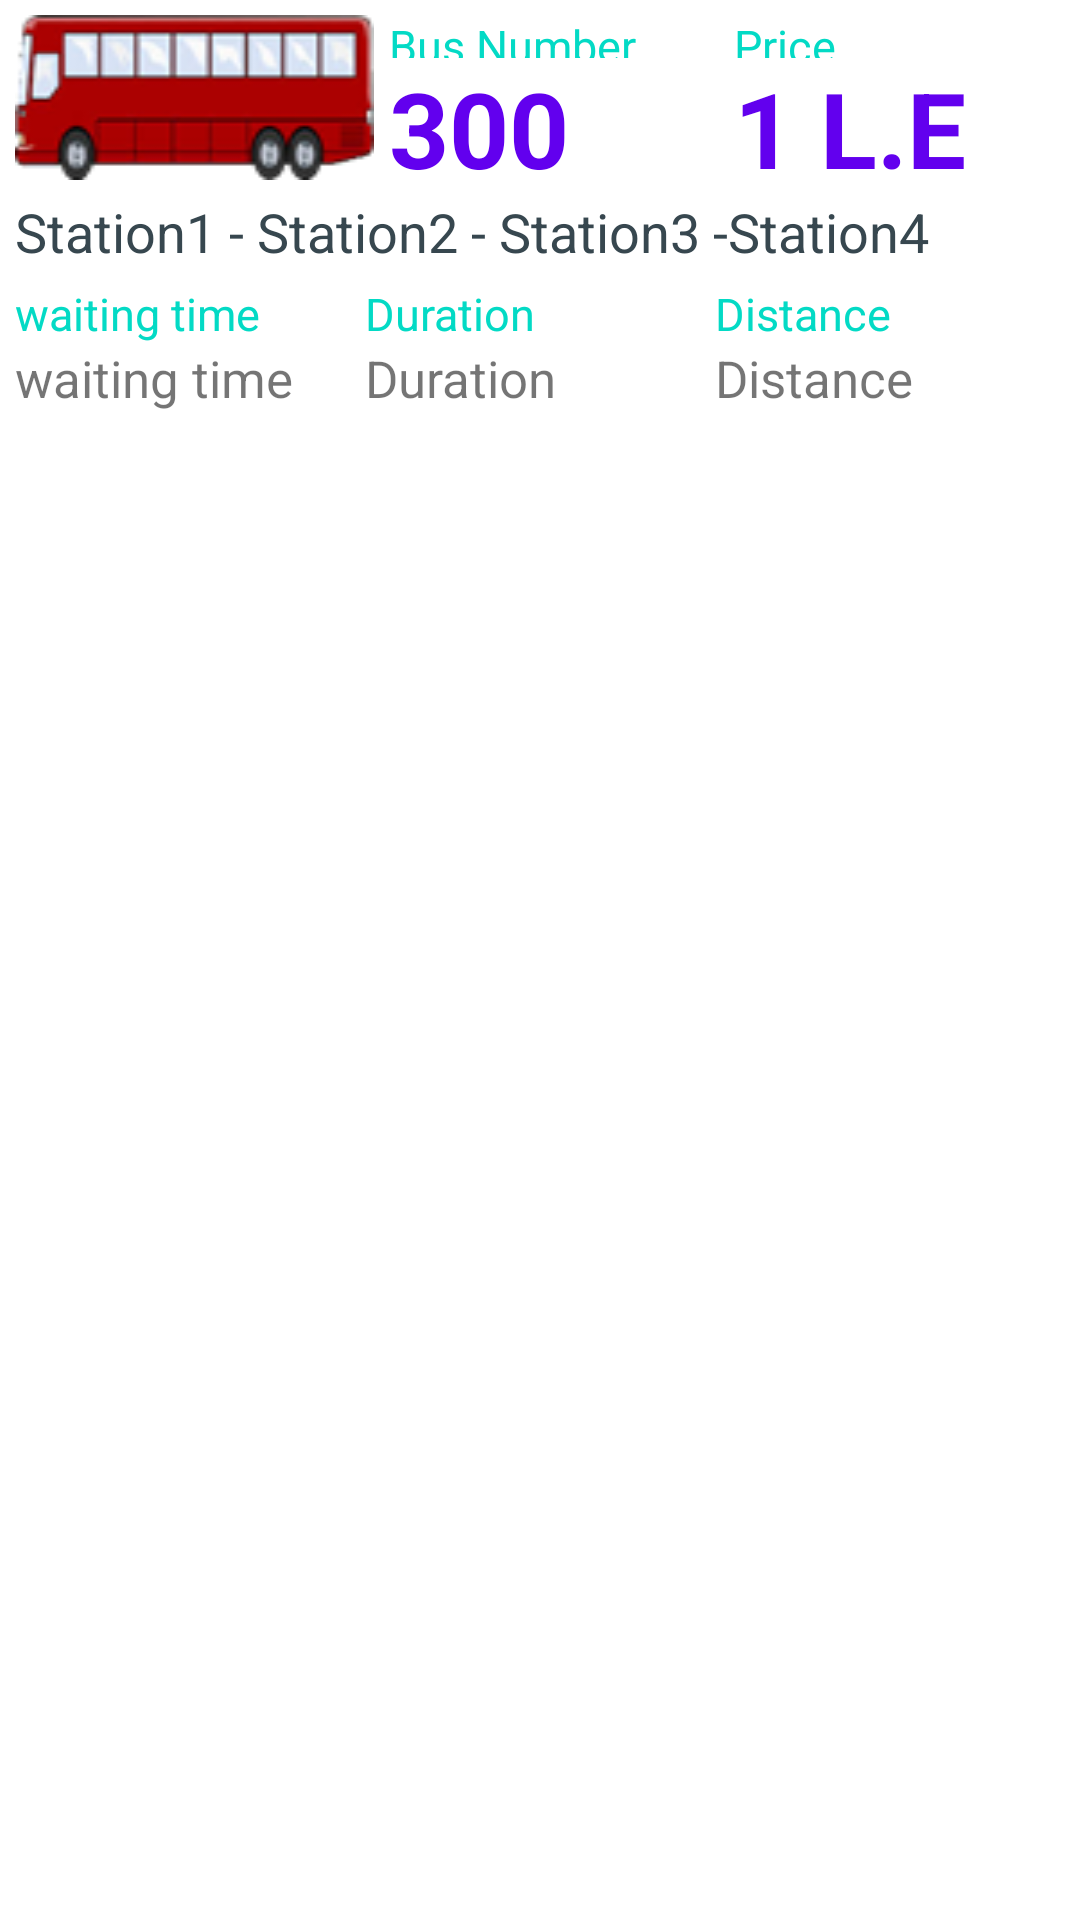

The Android layout XML behind this screen, and the referenced resources:
<!-- AndroidManifest.xml: application theme AppTheme -->
<!-- res/layout/bus_item.xml -->
<?xml version="1.0" encoding="utf-8"?>
<LinearLayout
    android:background="@android:color/transparent"
    xmlns:android="http://schemas.android.com/apk/res/android"
    android:orientation="vertical"
    android:weightSum="23"
    android:layout_width="match_parent"
    android:layout_height="match_parent"
    android:padding="5dp">
    <LinearLayout
        android:layout_width="match_parent"
        android:layout_height="wrap_content"
        android:weightSum="3">


    <ImageView
        android:layout_marginRight="5dp"
        android:padding="10dp"
        android:layout_weight=".7"
        android:layout_width="wrap_content"
        android:layout_height="wrap_content"
        android:background="@drawable/busss"/>

        <LinearLayout
            android:layout_weight="1.15"
            android:orientation="vertical"
            android:layout_width="wrap_content"
            android:layout_height="match_parent">
            <TextView
                android:layout_weight="2"
                android:layout_width="wrap_content"
                android:layout_height="wrap_content"
                android:textColor="@color/colorAccent"
                android:textSize="15sp"
                android:text="Bus Number"/>
            <TextView
                android:layout_weight="2"
                android:layout_width="wrap_content"
                android:layout_height="wrap_content"
                android:id="@+id/item_bus_num"
                android:textColor="@color/colorPrimary"
                android:textSize="35sp"
                android:textStyle="bold"
                android:text="300"/>
        </LinearLayout>


        <LinearLayout
            android:layout_weight="1.15"
            android:orientation="vertical"
            android:layout_width="wrap_content"
            android:layout_height="match_parent">
            <TextView
                android:layout_weight="2"
                android:layout_width="wrap_content"
                android:layout_height="wrap_content"
                android:textColor="@color/colorAccent"
                android:textSize="15sp"
                android:text="Price"/>
            <TextView
                android:layout_weight="2"
                android:layout_width="wrap_content"
                android:layout_height="wrap_content"
                android:id="@+id/item_bus_price"
                android:textColor="@color/colorPrimary"
                android:textSize="35sp"
                android:textStyle="bold"
                android:text="1 L.E"/>
        </LinearLayout>

    </LinearLayout>
<LinearLayout
    android:layout_marginTop="5dp"
    android:layout_width="match_parent"
    android:layout_height="wrap_content">
    <TextView
        android:id="@+id/item_bus_stations"
        android:textSize="18sp"
        android:textColor="@color/material_blue_grey_800"
        android:layout_width="match_parent"
        android:layout_height="wrap_content"
        android:text="Station1 - Station2 - Station3 -Station4"/>
</LinearLayout>
    <LinearLayout
        android:layout_marginTop="5dp"
        android:layout_width="match_parent"
        android:layout_height="wrap_content"
        android:weightSum="3">
        <TextView
            android:textSize="15sp"
            android:textColor="@color/colorAccent"
            android:layout_width="0dp"
            android:layout_height="wrap_content"
            android:layout_weight="1"
            android:text="waiting time"/>
        <TextView
            android:textSize="15sp"
            android:textColor="@color/colorAccent"
            android:layout_width="0dp"
            android:layout_height="wrap_content"
            android:layout_weight="1"
            android:text="Duration"/>
        <TextView
            android:textSize="15sp"
            android:textColor="@color/colorAccent"
            android:layout_width="0dp"
            android:layout_height="wrap_content"
            android:layout_weight="1"
            android:text="Distance"/>
    </LinearLayout>
    <LinearLayout
        android:layout_width="match_parent"
        android:layout_height="wrap_content"
        android:weightSum="3">
        <TextView
            android:id="@+id/item_bus_waiting"
            android:layout_width="0dp"
            android:layout_height="wrap_content"
            android:layout_weight="1"
            android:textSize="17sp"
            android:text="waiting time"/>
        <TextView
            android:id="@+id/item_bus_duration"
            android:layout_width="0dp"
            android:layout_height="wrap_content"
            android:layout_weight="1"
            android:textSize="17sp"
            android:text="Duration"/>
        <TextView
            android:id="@+id/item_bus_distance"
            android:layout_width="0dp"
            android:layout_height="wrap_content"
            android:layout_weight="1"
            android:textSize="17sp"
            android:text="Distance"/>
    </LinearLayout>

</LinearLayout>
<!-- resources referenced by this layout -->
<resources>
  <!-- drawable busss: png bitmap (drawable, 25807 bytes) -->
  <!-- not gathered from this repository: default colours our renderer supplied (Android Studio template values) -->
  <color name="colorPrimary">#FF6200EE</color>
  <color name="colorAccent">#FF03DAC5</color>
</resources>
